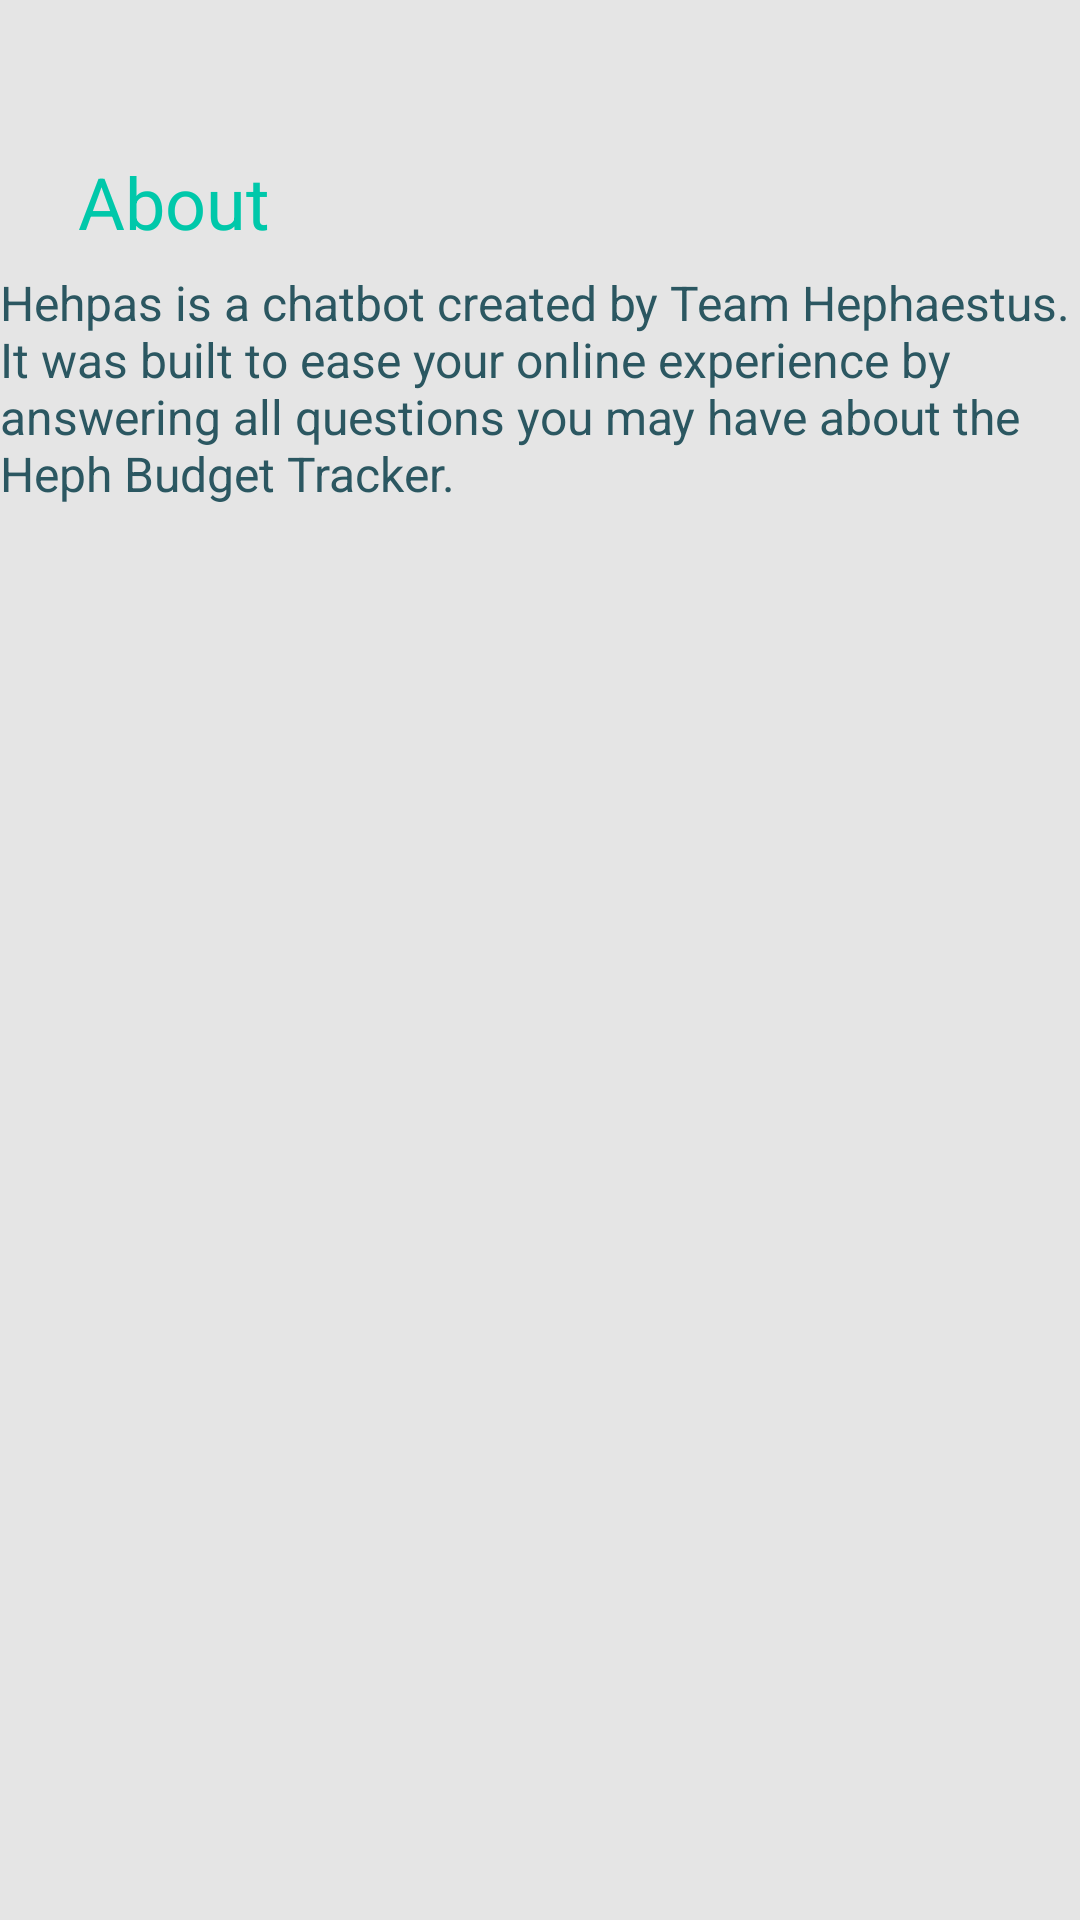

Android layout source for this screen:
<!-- AndroidManifest.xml: application theme AppTheme -->
<!-- res/layout/activity_about_hephas.xml -->
<?xml version="1.0" encoding="utf-8"?>
<RelativeLayout xmlns:android="http://schemas.android.com/apk/res/android"
    xmlns:app="http://schemas.android.com/apk/res-auto"
    xmlns:tools="http://schemas.android.com/tools"
    android:layout_width="match_parent"
    android:layout_height="match_parent"
    android:background="#E5E5E5"
    tools:context=".AboutHephas">


    <TextView
        android:id="@+id/about"
        android:layout_width="72dp"
        android:layout_height="29dp"
        android:layout_alignParentLeft="true"
        android:layout_marginLeft="26dp"
        android:layout_alignParentTop="true"
        android:layout_marginTop="51dp"
        android:text="About"
        android:textSize="24sp"
        android:textColor="#00C8AA"
        android:gravity="top"
        />

    <TextView
        android:id="@+id/budget_trac"
        android:layout_width="wrap_content"
        android:layout_height="488dp"
        android:layout_alignParentLeft="true"
        android:layout_alignParentRight="true"
        android:layout_alignParentTop="true"
        android:layout_marginTop="90dp"
        android:text="@string/budget_trac"
        android:textSize="16sp"
        android:textColor="#2B5761"
        android:gravity="top"
        />
</RelativeLayout>
<!-- resources referenced by this layout -->
<resources>
  <string name="budget_trac">Hehpas is a chatbot created by Team Hephaestus. It was built to ease your online experience by answering all questions you may have about the Heph Budget Tracker.</string>
  <style name="AppTheme" parent="Theme.AppCompat.Light.DarkActionBar">
          
          <item name="colorPrimary">@color/colorPrimary</item>
          <item name="colorPrimaryDark">@color/colorPrimaryDark</item>
          <item name="colorAccent">@color/colorAccent</item>
      </style>
  <color name="colorPrimary">#008577</color>
  <color name="colorPrimaryDark">#00574B</color>
  <color name="colorAccent">#D81B60</color>
</resources>
